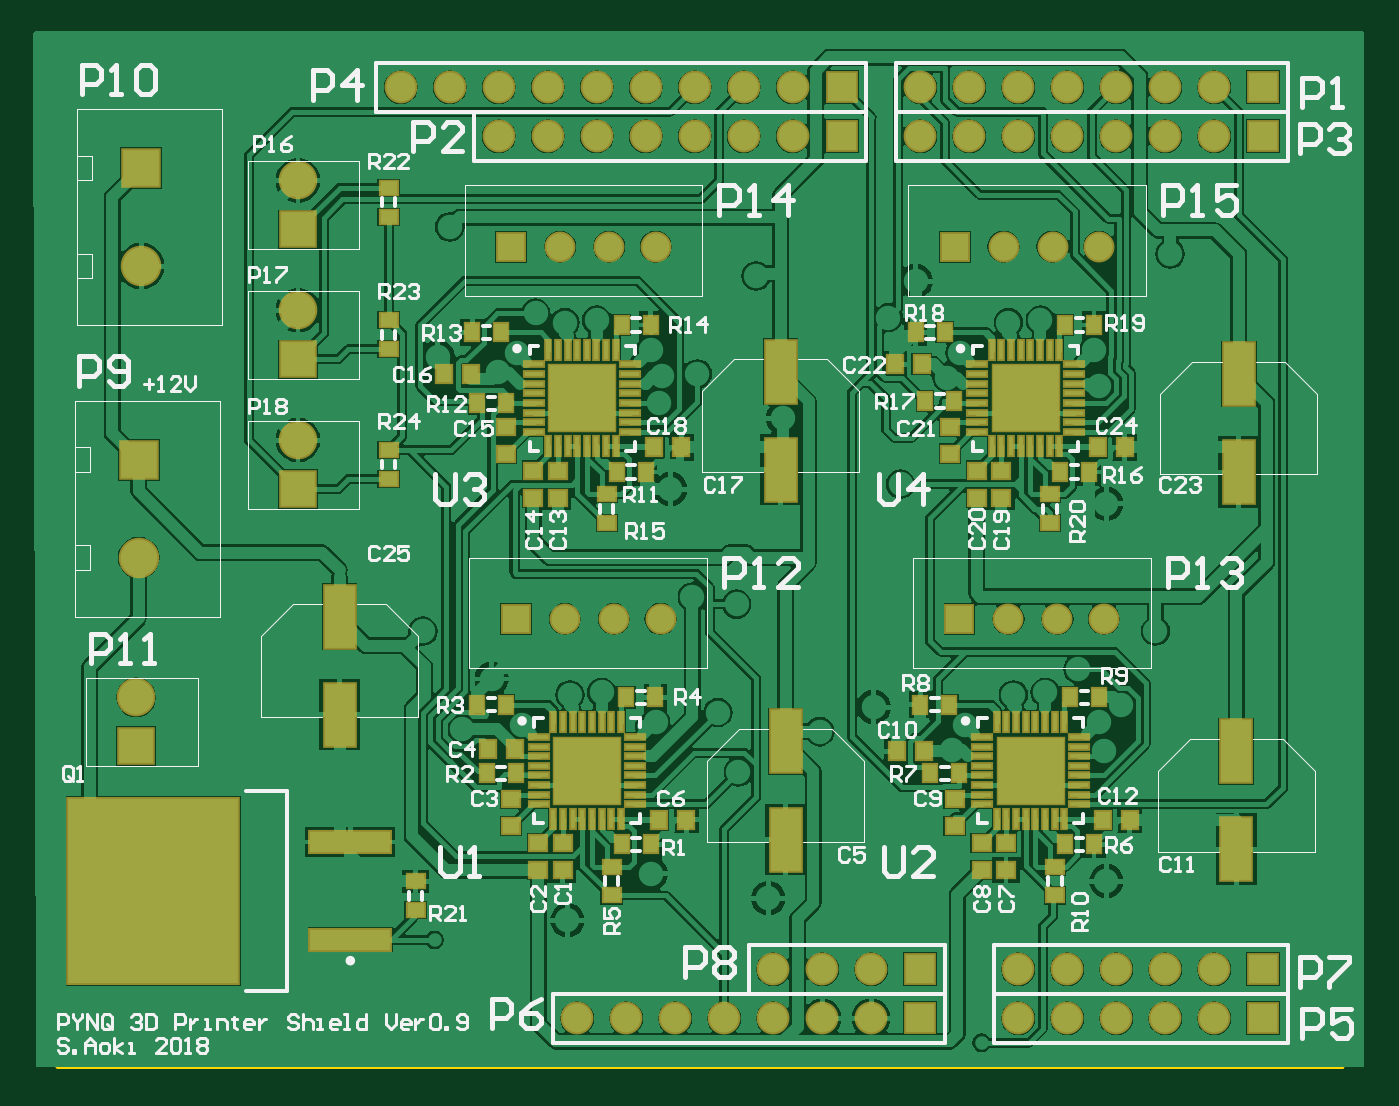
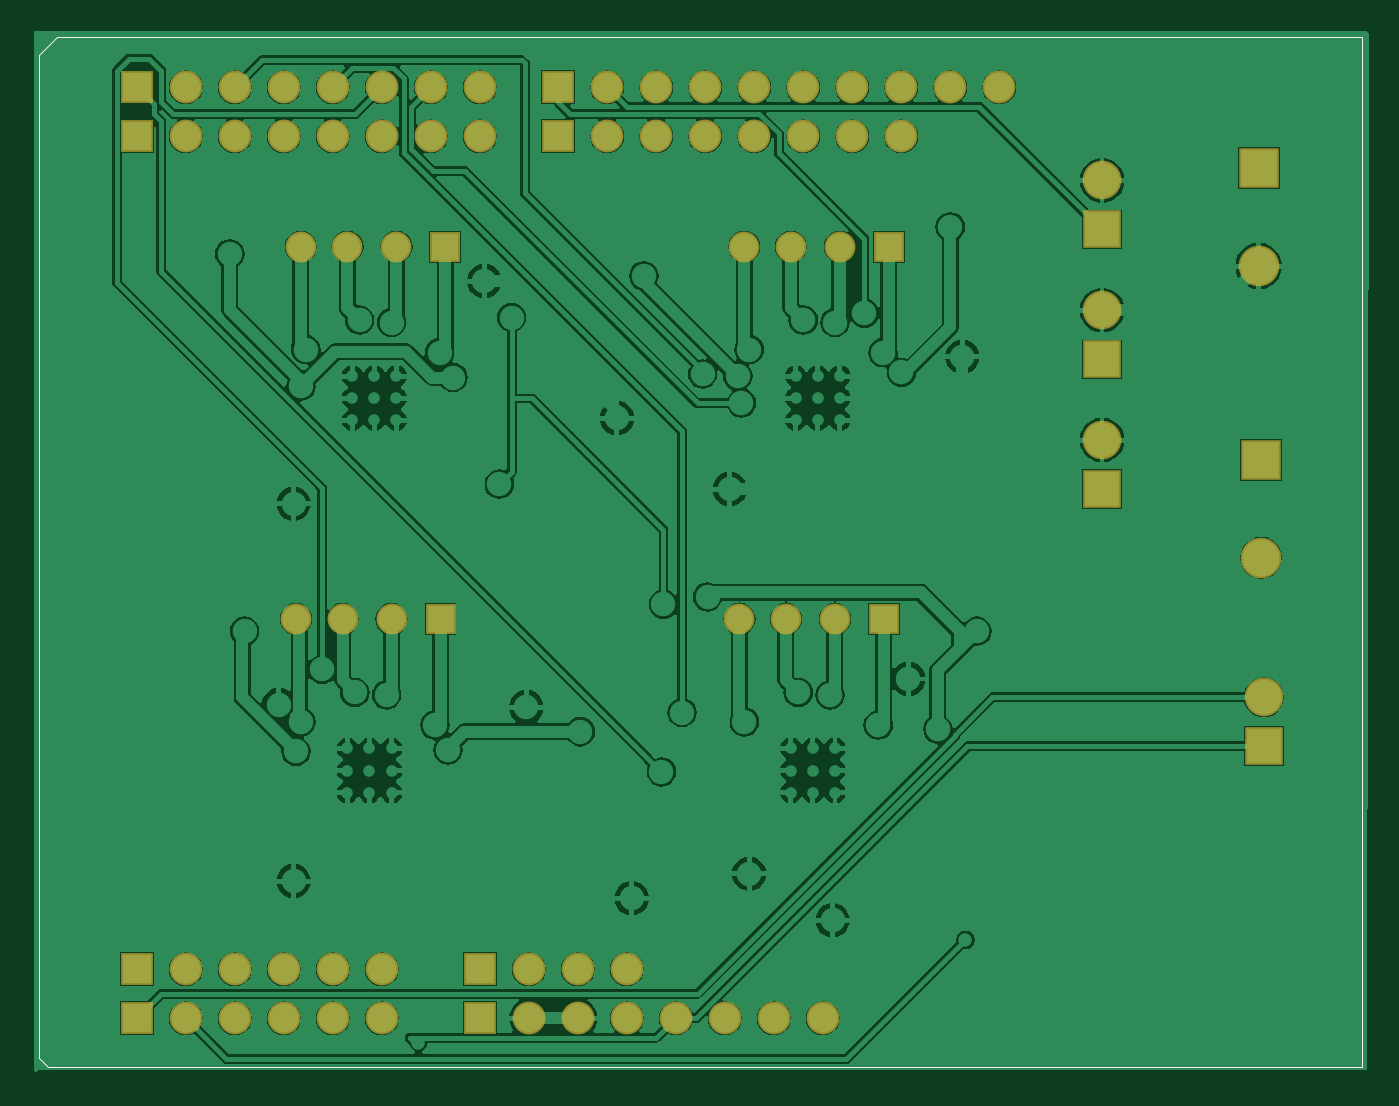
Circuit board: 7 layer files. Board 68.6 x 53.4 mm.
- bottom_copper: PCB.GBL (68423 bytes)
- bottom_silk: PCB.GBO (455 bytes)
- bottom_mask: PCB.GBS (1896 bytes)
- outline: PCB.GM1 (568 bytes)
- top_copper: PCB.GTL (91675 bytes)
- top_silk: PCB.GTO (30059 bytes)
- top_mask: PCB.GTS (7212 bytes)

=== bottom_copper: PCB.GBL (68423 bytes, source omitted) ===
=== bottom_silk: PCB.GBO ===
G04 Layer_Color=32896*
%FSLAX44Y44*%
%MOMM*%
G71*
G01*
G75*
%ADD21C,0.0127*%
%ADD22C,0.0254*%
D21*
X1400810Y485204D02*
Y812863D01*
X715073Y434403D02*
X1375774D01*
X715073Y968188D02*
X1375774D01*
X715073Y434403D02*
Y968188D01*
D22*
X1375774D02*
X1391472D01*
X1400810Y808990D02*
Y958613D01*
X1400573D02*
Y959087D01*
X1391472Y968188D02*
X1400573Y959087D01*
X1375774Y434403D02*
X1395793D01*
X1400573Y439183D01*
Y485204D01*
M02*

=== bottom_mask: PCB.GBS ===
G04 Layer_Color=16711935*
%FSLAX42Y42*%
%MOMM*%
G71*
G01*
G75*
%ADD47R,2.00X2.00*%
%ADD48C,2.00*%
%ADD49C,1.60*%
%ADD50R,1.60X1.60*%
%ADD51C,2.10*%
%ADD52R,2.10X2.10*%
%ADD53C,1.70*%
%ADD54R,1.70X1.70*%
D47*
X8496Y7341D02*
D03*
Y8014D02*
D03*
Y8687D02*
D03*
X7658Y6007D02*
D03*
D48*
X8496Y7595D02*
D03*
Y8268D02*
D03*
Y8941D02*
D03*
X7658Y6261D02*
D03*
D49*
X12408Y8598D02*
D03*
X12154D02*
D03*
X12649D02*
D03*
X10109D02*
D03*
X9855D02*
D03*
X10350D02*
D03*
X12433Y6668D02*
D03*
X12179D02*
D03*
X12675D02*
D03*
X10135D02*
D03*
X9881D02*
D03*
X10376D02*
D03*
D50*
X11900Y8598D02*
D03*
X9601D02*
D03*
X11925Y6668D02*
D03*
X9627D02*
D03*
D51*
X7683Y8496D02*
D03*
X7671Y6985D02*
D03*
D52*
X7683Y9004D02*
D03*
X7671Y7493D02*
D03*
D53*
X11722Y9423D02*
D03*
X11976D02*
D03*
X12230D02*
D03*
X12484D02*
D03*
X12738D02*
D03*
X12992D02*
D03*
X13246D02*
D03*
X11062D02*
D03*
X10554D02*
D03*
X10300D02*
D03*
X10046D02*
D03*
X9792D02*
D03*
X9538D02*
D03*
X9284D02*
D03*
X9030D02*
D03*
X10808D02*
D03*
X11722Y9169D02*
D03*
X11976D02*
D03*
X12230D02*
D03*
X12484D02*
D03*
X12738D02*
D03*
X12992D02*
D03*
X13246D02*
D03*
X9538D02*
D03*
X9792D02*
D03*
X10046D02*
D03*
X10300D02*
D03*
X10554D02*
D03*
X10808D02*
D03*
X11062D02*
D03*
X12230Y4597D02*
D03*
X12484D02*
D03*
X12738D02*
D03*
X12992D02*
D03*
X13246D02*
D03*
X9944D02*
D03*
X10198D02*
D03*
X10452D02*
D03*
X10706D02*
D03*
X10960D02*
D03*
X11214D02*
D03*
X11468D02*
D03*
X12230Y4851D02*
D03*
X12484D02*
D03*
X12738D02*
D03*
X12992D02*
D03*
X13246D02*
D03*
X11468D02*
D03*
X11214D02*
D03*
X10960D02*
D03*
D54*
X13500Y9423D02*
D03*
X11316D02*
D03*
X13500Y9169D02*
D03*
X11316D02*
D03*
X13500Y4597D02*
D03*
X11722D02*
D03*
X13500Y4851D02*
D03*
X11722D02*
D03*
M02*

=== outline: PCB.GM1 ===
G04 Layer_Color=16711935*
%FSLAX42Y42*%
%MOMM*%
G71*
G01*
G75*
%ADD35C,0.20*%
D35*
X7151Y4445D02*
Y9581D01*
X7252Y4344D02*
X13758D01*
X7151Y4445D02*
X7252Y4344D01*
Y9682D02*
X13758D01*
X7151Y9581D02*
X7252Y9682D01*
X7151Y9576D02*
Y9581D01*
X14006Y8016D02*
Y9578D01*
X13758Y9682D02*
X13902D01*
X13907Y9677D02*
X14006Y9578D01*
X14008Y4445D02*
Y4852D01*
X13758Y4344D02*
X13905D01*
X13908Y4345D02*
X14008Y4445D01*
X13907Y4345D02*
X13908D01*
X13907D02*
X13907Y4345D01*
X13907Y4345D02*
X13907Y4345D01*
X14008Y4852D02*
Y8129D01*
M02*

=== top_copper: PCB.GTL (91675 bytes, source omitted) ===
=== top_silk: PCB.GTO (30059 bytes, source omitted) ===
=== top_mask: PCB.GTS (7212 bytes, source omitted) ===
